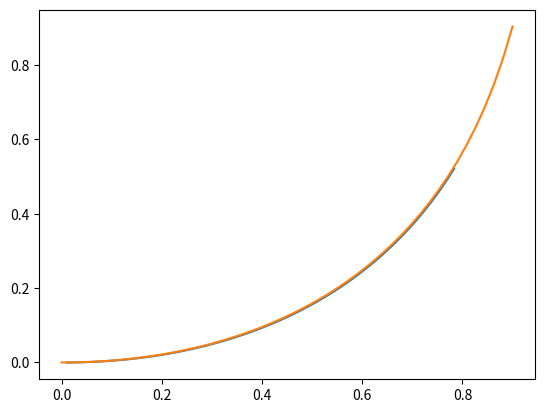

The matplotlib source for this figure:
import numpy as np

"""
小明始终朝着小红跑，小红沿着直线跑。
求小明的运动轨迹。
"""
a = [0, 0]  # 小明的初始位置
b = [1, 0]  # 小红的初始位置
v = 1
dt = 0.01
# x,y记录小明各个时刻的位置
x = []
y = []
for i in range(100):
    k = (b[1] - a[1]) / (b[0] - a[0])
    a[0] += dt * v * 1 / np.sqrt(1 + k * k)
    a[1] += dt * v * k / np.sqrt(1 + k * k)
    b[1] += dt * v
    x.append(a[0])
    y.append(a[1])
import matplotlib.pyplot as plt

xx = np.linspace(0, 0.9)
yy = 1 / 4 * (1 - xx) ** 2 - 1 / 2 * np.log(1 - xx) - 1 / 4
plt.plot(x, y)
plt.plot(xx, yy)
plt.show()
